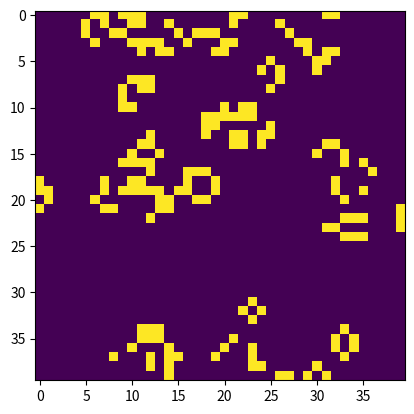

Generate this figure with matplotlib:
import random
import numpy as np
import seaborn as sns
import time
import matplotlib.pyplot as plt
from matplotlib.animation import FuncAnimation



class Cell:
    '''
    Класс создаётся с атрибутами:
        position - позиция клетки в мире
        life_status - статус жизни в клекте
        neighbours - число соседей
    '''

    def __init__(self, position: list, life_status: bool) -> None:
        self.position = position
        self.life_status = life_status
        self.neighbours = None

    def __repr__(self) -> str:
        return f'cell, position: {self.position}, life: {self.life_status}, neighbours: {self.neighbours}'

    def born(self) -> None:
        '''метод зарождения жизни'''
        self.life_status = True

    def die(self) -> None:
        '''метод смерти'''
        self.life_status = False


class Space:
    '''
    Класс создаётся с атрибутами:
        size - размер пространста, по умолчания [10,10]
        loop - статус зацикленности пространства, по умолчанию False
    '''

    def __init__(self, size: list = [10, 10], loop: bool = False) -> None:

        self.size = size
        self.loop = loop
        self.epoch = 0

    def __repr__(self) -> str:

        return f'space, size: {self.size}, loop: {self.loop}, epoch: {self.epoch}'

    def random_first_generation(self, weights: list = [10, 1]) -> None:
        '''случайная генерация первого поколения'''

        cell_list = []
        for i in range(self.size[0]):
            cell_j_list = []
            for j in range(self.size[1]):
                cell_j_list.append(Cell([i, j], random.choices(population=[False, True], weights=weights)[0]))
            cell_list.append(cell_j_list)
        self.cells = np.array(cell_list)

    def cells_life_status(self) -> np.array:
        '''возврат состояния пространста в виде np.array'''

        cells_life_status_list = []
        for i in range(self.size[0]):
            cells_life_status_j_list = []
            for j in range(self.size[1]):
                cells_life_status_j_list.append(self.cells[i][j].life_status)
            cells_life_status_list.append(cells_life_status_j_list)

        return np.array(cells_life_status_list)

    def recalculation_neighbours(self) -> None:
        '''расчёт числа соседей для всех клеток'''

        # проход по всем клеткам, кроме последней строки и последнего столбца
        for i in range(self.size[0] - 1):
            for j in range(self.size[1] - 1):
                self.cells[i][j].neighbours = (
                        self.cells[i - 1][j - 1].life_status +
                        self.cells[i - 1][j].life_status +
                        self.cells[i - 1][j + 1].life_status +
                        self.cells[i][j - 1].life_status +
                        self.cells[i][j + 1].life_status +
                        self.cells[i + 1][j - 1].life_status +
                        self.cells[i + 1][j].life_status +
                        self.cells[i + 1][j + 1].life_status
                )

        # проход по последнему столбцу, кроме последней строки
        j = self.size[1] - 1
        for i in range(self.size[0] - 1):
            self.cells[i][j].neighbours = (
                    self.cells[i - 1][j - 1].life_status +
                    self.cells[i - 1][j].life_status +
                    self.cells[i - 1][0].life_status +
                    self.cells[i][j - 1].life_status +
                    self.cells[i][0].life_status +
                    self.cells[i + 1][j - 1].life_status +
                    self.cells[i + 1][j].life_status +
                    self.cells[i + 1][0].life_status
            )

        # проход по последней строке, кроме последнего столбца
        i = self.size[0] - 1
        for j in range(self.size[1] - 1):
            self.cells[i][j].neighbours = (
                    self.cells[i - 1][j - 1].life_status +
                    self.cells[i - 1][j].life_status +
                    self.cells[i - 1][j + 1].life_status +
                    self.cells[i][j - 1].life_status +
                    self.cells[i][j + 1].life_status +
                    self.cells[0][j - 1].life_status +
                    self.cells[0][j].life_status +
                    self.cells[0][j + 1].life_status
            )

        # последняя клетка
        i = self.size[0] - 1
        j = self.size[1] - 1
        self.cells[i][j].neighbours = (
                self.cells[i - 1][j - 1].life_status +
                self.cells[i - 1][j].life_status +
                self.cells[i - 1][0].life_status +
                self.cells[i][j - 1].life_status +
                self.cells[i][0].life_status +
                self.cells[0][j - 1].life_status +
                self.cells[0][j].life_status +
                self.cells[0][0].life_status
        )

    def new_epoch(self) -> None:
        '''пересчёт состояния новой эпохи'''

        # проход по всем клеткам
        for i in range(self.size[0]):
            for j in range(self.size[1]):

                # если клетка была мёртвой, зародить жизнь при 3 живых соседях
                if not (self.cells[i][j].life_status) and self.cells[i][j].neighbours == 3:
                    self.cells[i][j].born()
                # если клетка была живой, умертвить жизнь если нет 2-3 живых соседей
                elif self.cells[i][j].life_status and self.cells[i][j].neighbours not in [2, 3]:
                    self.cells[i][j].die()

        self.epoch += 1


space = Space([40,40], False)
space.random_first_generation([5,1])

plt.ion()
plt.imshow(space.cells_life_status())
plt.pause(0.1)

for _ in range (50):

    print(f'Epoch: {space.epoch}')
    space.recalculation_neighbours()
    space.new_epoch()
    plt.imshow(space.cells_life_status())
    plt.pause(0.2)


# plt.ion()
# for _ in range(10):
#     space.recalculation_neighbours()
#     space.new_epoch()
#     plt.clf()
#     plt.imshow(space.cells_life_status())
#     plt.draw()
#     plt.gcf().canvas.flush_events()
#     time.sleep(1)
# plt.ioff()
# plt.show()